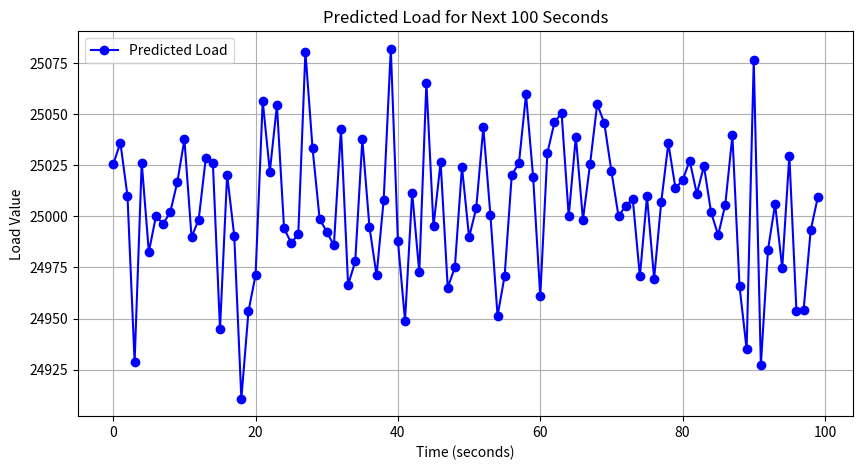

The script that saved this image:
import matplotlib.pyplot as plt
import numpy as np

# Given predicted load data
predicted_load = np.array([25025.553, 25036.164, 25010.043, 24928.688, 25026.3, 24982.582, 25000.129,
 24996.426, 25001.947, 25016.795, 25037.705, 24989.918, 24998.393, 25028.498,
 25026.03, 24944.783, 25020.44, 24990.574, 24910.752, 24953.518, 24971.398,
 25056.582, 25021.99, 25054.436, 24994.174, 24987.072, 24991.299, 25080.703,
 25033.523, 24998.771, 24992.525, 24985.807, 25042.863, 24966.434, 24977.934,
 25037.791, 24994.914, 24971.08, 25008.127, 25082.184, 24987.959, 24948.914,
 25011.727, 24972.635, 25065.523, 24995.105, 25026.64, 24965.182, 24975.059,
 25024.305, 24989.803, 25004.027, 25043.602, 25000.504, 24951.291, 24970.979,
 25020.49, 25025.936, 25059.785, 25019.238, 24960.945, 25031.092, 25046.182,
 25050.621, 25000.13, 25039.025, 24998.455, 25025.7, 25055.021, 25045.752,
 25022.072, 25000.084, 25005.227, 25008.537, 24970.63, 25009.832, 24969.479,
 25007.047, 25035.785, 25013.803, 25017.764, 25027.28, 25011.115, 25024.732,
 25002.055, 24990.86, 25005.797, 25039.654, 24965.898, 24934.9, 25076.623,
 24927.312, 24983.715, 25006.037, 24974.707, 25029.791, 24953.59, 24954.096,
 24993.18, 25009.459])

# Plot the predicted load data
plt.figure(figsize=(10, 5))
plt.plot(predicted_load, marker='o', linestyle='-', color='b', label="Predicted Load")
plt.xlabel("Time (seconds)")
plt.ylabel("Load Value")
plt.title("Predicted Load for Next 100 Seconds")
plt.legend()
plt.grid(True)
plt.show()
